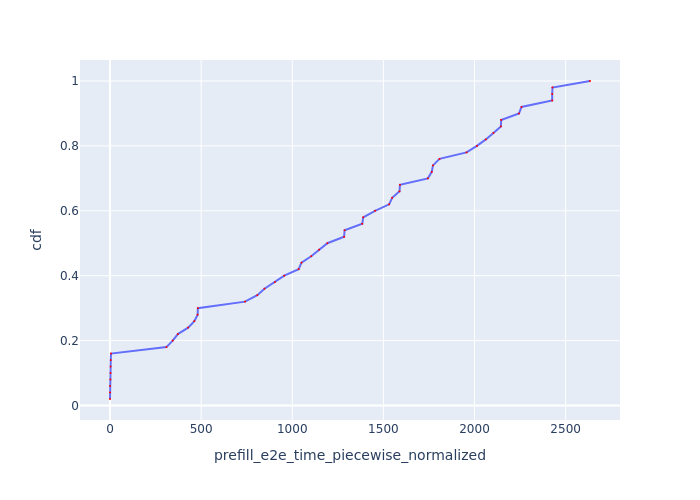

The table this chart was drawn from, first rows:
Request Id, prefill_e2e_time_piecewise_normalized, cdf
0_0, 0.001757, 0.02
0_6, 0.1395, 0.04
0_5, 0.1559, 0.06
0_1, 2.169, 0.08
0_4, 2.924, 0.1
0_7, 3.265, 0.12
0_2, 4.175, 0.14
0_3, 5.512, 0.16
0_8, 309.8, 0.18
0_9, 344.1, 0.2
0_10, 372.3, 0.22
0_11, 428.8, 0.24
0_12, 462.7, 0.26
0_14, 480.7, 0.28
0_13, 482.2, 0.3
0_15, 740.9, 0.32
0_16, 808.2, 0.34
0_17, 847.6, 0.36
0_18, 904.7, 0.38
0_19, 956.1, 0.4
0_20, 1035, 0.42
0_21, 1051, 0.44
0_22, 1104, 0.46
0_23, 1147, 0.48
0_24, 1193, 0.5
0_25, 1284, 0.52
0_26, 1287, 0.54
0_28, 1384, 0.56
0_27, 1389, 0.58
0_29, 1454, 0.6
0_30, 1532, 0.62
0_31, 1548, 0.64
0_32, 1589, 0.66
0_33, 1591, 0.68
0_34, 1744, 0.7
0_35, 1765, 0.72
0_36, 1772, 0.74
0_37, 1808, 0.76
0_38, 1957, 0.78
0_39, 2013, 0.8
0_40, 2062, 0.82
0_41, 2104, 0.84
0_42, 2145, 0.86
0_43, 2146, 0.88
0_44, 2244, 0.9
0_45, 2258, 0.92
0_46, 2426, 0.94
0_48, 2426, 0.96
0_47, 2428, 0.98
0_49, 2634, 1.0
